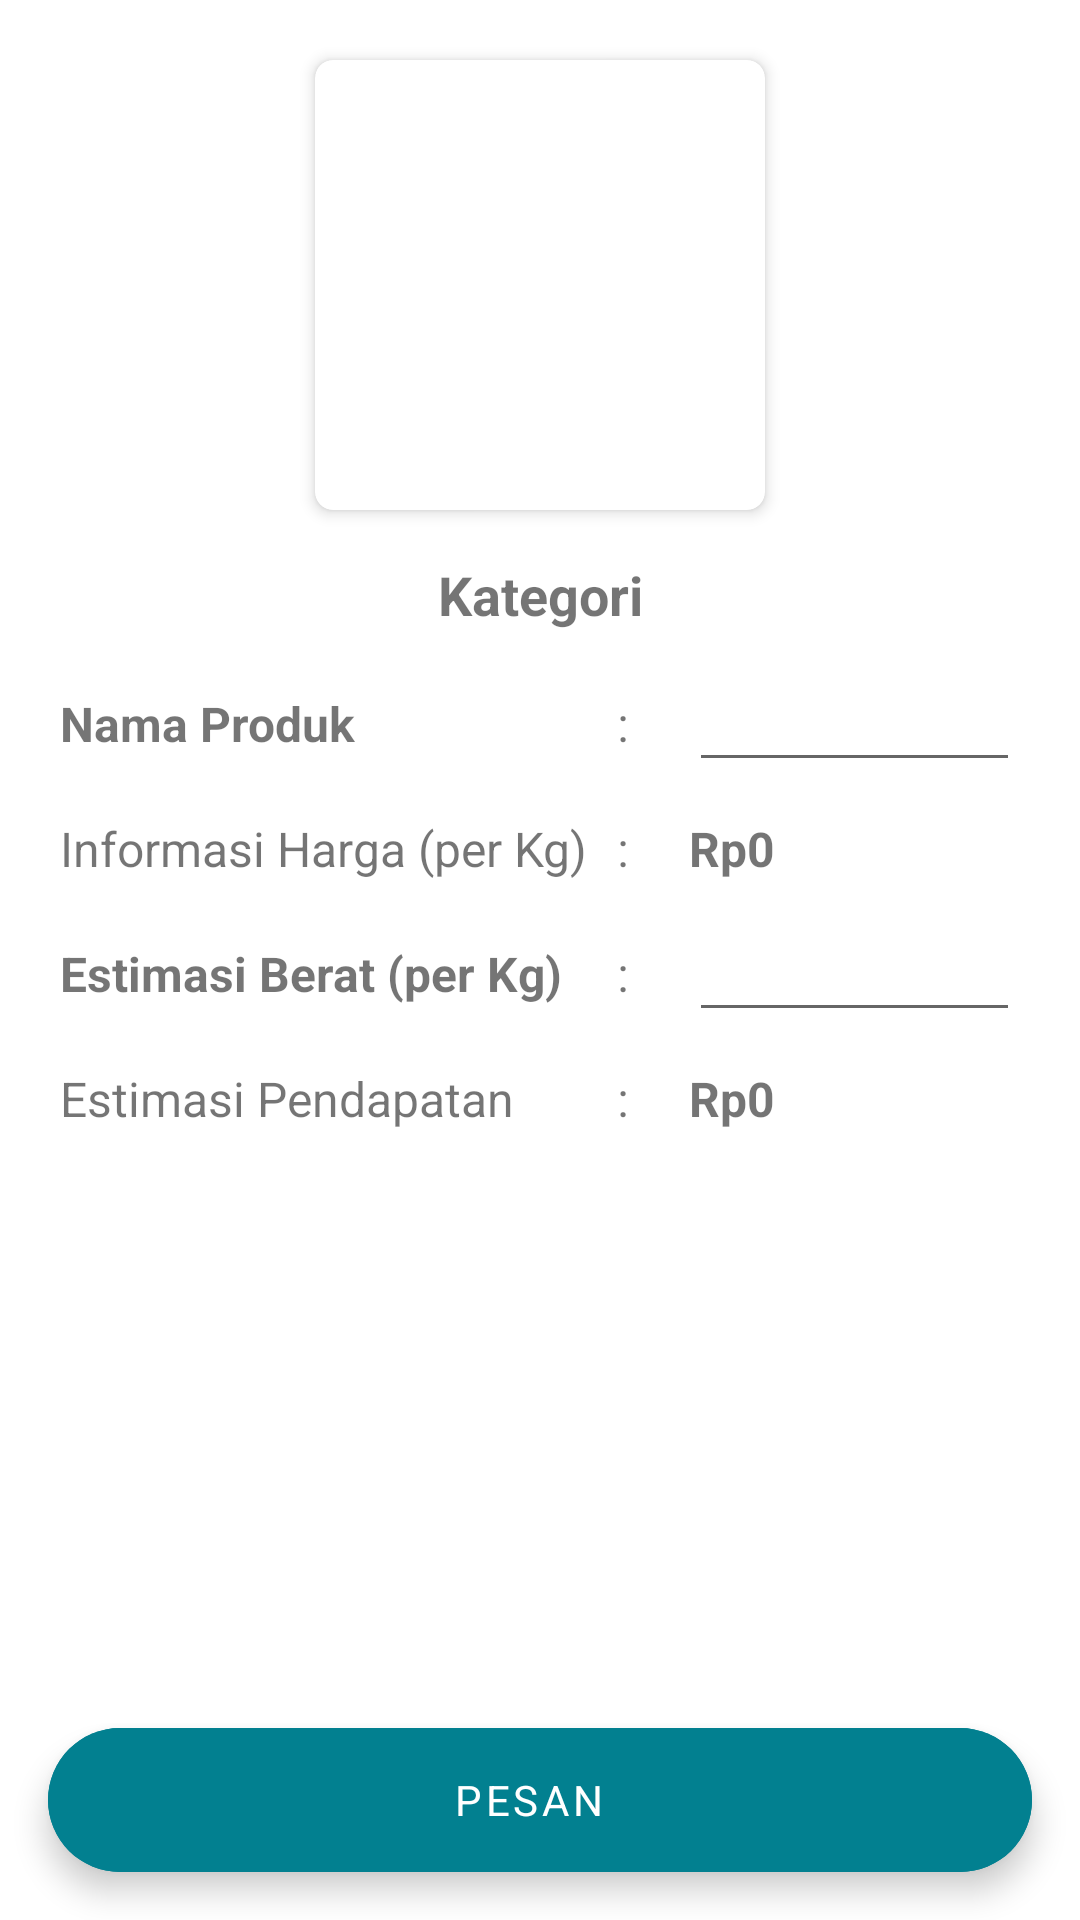

This screen was rendered from an Android layout file. Write that file and the resources it references.
<!-- AndroidManifest.xml: application theme Theme.JunkMan -->
<!-- res/layout/activity_sell_confirmation.xml -->
<?xml version="1.0" encoding="utf-8"?>
<androidx.constraintlayout.widget.ConstraintLayout xmlns:android="http://schemas.android.com/apk/res/android"
  xmlns:app="http://schemas.android.com/apk/res-auto"
  xmlns:tools="http://schemas.android.com/tools"
  android:layout_width="match_parent"
  android:layout_height="match_parent"
  tools:context=".ui.sell.confirmation.SellConfirmationActivity">

  <ProgressBar
    android:id="@+id/progress_bar_sell_confirm"
    android:layout_width="wrap_content"
    android:layout_height="wrap_content"
    android:visibility="gone"
    app:layout_constraintBottom_toBottomOf="parent"
    app:layout_constraintEnd_toEndOf="parent"
    app:layout_constraintStart_toStartOf="parent"
    app:layout_constraintTop_toTopOf="parent" />

  <androidx.cardview.widget.CardView
    android:id="@+id/cv_order"
    android:layout_width="wrap_content"
    android:layout_height="wrap_content"
    android:layout_marginTop="20dp"
    android:orientation="horizontal"
    app:cardCornerRadius="6dp"
    app:cardElevation="3dp"
    app:layout_constraintEnd_toEndOf="parent"
    app:layout_constraintStart_toStartOf="parent"
    app:layout_constraintTop_toTopOf="parent">

    <ImageView
      android:id="@+id/img_stuff_order"
      android:layout_width="150dp"
      android:layout_height="150dp"
      android:layout_gravity="center"
      android:contentDescription="@string/app_intro_image_content_description"
      android:scaleType="centerCrop" />
  </androidx.cardview.widget.CardView>

  <TextView
    android:id="@+id/category_stuff"
    android:layout_width="match_parent"
    android:layout_height="wrap_content"
    android:layout_marginTop="16dp"
    android:text="@string/categori"
    android:textAlignment="center"
    android:textSize="18sp"
    android:textStyle="bold"
    app:layout_constraintEnd_toEndOf="parent"
    app:layout_constraintStart_toStartOf="parent"
    app:layout_constraintTop_toBottomOf="@id/cv_order" />

  <TextView
    android:id="@+id/name_stuff"
    android:layout_width="wrap_content"
    android:layout_height="wrap_content"
    android:text="@string/name_product"
    android:textAlignment="textStart"
    android:textSize="16sp"
    android:textStyle="bold"
    android:layout_marginTop="20dp"
    android:layout_marginStart="20dp"
    app:layout_constraintStart_toStartOf="parent"
    app:layout_constraintTop_toBottomOf="@id/category_stuff"/>

  <TextView
    android:id="@+id/equal1"
    android:layout_width="wrap_content"
    android:layout_height="wrap_content"
    android:text="@string/equal"
    android:textAlignment="textStart"
    android:textSize="16sp"
    android:layout_marginStart="10dp"
    app:layout_constraintStart_toEndOf="@id/price_stuff_info"
    app:layout_constraintTop_toTopOf="@id/name_stuff"/>

  <EditText
    android:id="@+id/txt_name_stuff"
    android:layout_width="0dp"
    android:layout_height="wrap_content"
    android:autofillHints="Nama"
    android:labelFor="@id/txt_name_stuff"
    android:textAlignment="textStart"
    android:textSize="16sp"
    android:layout_marginEnd="20dp"
    android:layout_marginStart="20dp"
    app:layout_constraintEnd_toEndOf="parent"
    app:layout_constraintStart_toEndOf="@id/equal1"
    app:layout_constraintTop_toTopOf="@id/name_stuff"
    app:layout_constraintBottom_toBottomOf="@id/name_stuff"
    android:inputType="text" />

  <TextView
    android:id="@+id/price_stuff_info"
    android:layout_width="wrap_content"
    android:layout_height="wrap_content"
    android:text="@string/price_stuff_info"
    android:textAlignment="textStart"
    android:textSize="16sp"
    android:layout_marginTop="20dp"
    android:layout_marginStart="20dp"
    app:layout_constraintStart_toStartOf="parent"
    app:layout_constraintTop_toBottomOf="@id/name_stuff"/>

  <TextView
    android:id="@+id/equal2"
    android:layout_width="wrap_content"
    android:layout_height="wrap_content"
    android:text="@string/equal"
    android:textAlignment="textStart"
    android:textSize="16sp"
    android:layout_marginStart="10dp"
    app:layout_constraintStart_toEndOf="@id/price_stuff_info"
    app:layout_constraintTop_toTopOf="@id/price_stuff_info"/>

  <TextView
    android:id="@+id/txt_price_info"
    android:layout_width="wrap_content"
    android:layout_height="wrap_content"
    android:text="@string/initial_price"
    android:textAlignment="textEnd"
    android:textSize="16sp"
    android:textStyle="bold"
    android:layout_marginStart="20dp"
    app:layout_constraintStart_toEndOf="@id/equal2"
    app:layout_constraintTop_toTopOf="@id/price_stuff_info"
    app:layout_constraintBottom_toBottomOf="@id/price_stuff_info"/>

  <TextView
    android:id="@+id/weight_predict"
    android:layout_width="wrap_content"
    android:layout_height="wrap_content"
    android:text="@string/weight_predict"
    android:textAlignment="textStart"
    android:textSize="16sp"
    android:textStyle="bold"
    android:layout_marginTop="20dp"
    android:layout_marginStart="20dp"
    app:layout_constraintStart_toStartOf="parent"
    app:layout_constraintTop_toBottomOf="@id/price_stuff_info"/>

  <TextView
    android:id="@+id/equal3"
    android:layout_width="wrap_content"
    android:layout_height="wrap_content"
    android:text="@string/equal"
    android:textAlignment="textStart"
    android:textSize="16sp"
    android:layout_marginStart="10dp"
    app:layout_constraintStart_toEndOf="@id/price_stuff_info"
    app:layout_constraintTop_toTopOf="@id/weight_predict"/>

  <EditText
    android:id="@+id/txt_weight_stuff_predict"
    android:layout_width="0dp"
    android:layout_height="wrap_content"
    android:autofillHints="Berapa Kg?"
    android:inputType="number"
    android:labelFor="@id/txt_weight_stuff_predict"
    android:textAlignment="textStart"
    android:textSize="16sp"
    android:layout_marginStart="20dp"
    android:layout_marginEnd="20dp"
    app:layout_constraintEnd_toEndOf="parent"
    app:layout_constraintStart_toEndOf="@id/equal3"
    app:layout_constraintTop_toTopOf="@id/weight_predict"
    app:layout_constraintBottom_toBottomOf="@id/weight_predict"/>

  <TextView
    android:id="@+id/est_price"
    android:layout_width="wrap_content"
    android:layout_height="wrap_content"
    android:text="@string/est_price"
    android:textAlignment="textStart"
    android:textSize="16sp"
    android:layout_marginTop="20dp"
    android:layout_marginStart="20dp"
    app:layout_constraintStart_toStartOf="parent"
    app:layout_constraintTop_toBottomOf="@id/weight_predict"/>

  <TextView
    android:id="@+id/equal4"
    android:layout_width="wrap_content"
    android:layout_height="wrap_content"
    android:text="@string/equal"
    android:textAlignment="textStart"
    android:textSize="16sp"
    android:layout_marginStart="10dp"
    app:layout_constraintStart_toEndOf="@id/price_stuff_info"
    app:layout_constraintTop_toTopOf="@id/est_price"/>

  <TextView
    android:id="@+id/txt_est_price"
    android:layout_width="wrap_content"
    android:layout_height="wrap_content"
    android:text="@string/initial_price"
    android:textAlignment="textEnd"
    android:textSize="16sp"
    android:textStyle="bold"
    android:layout_marginStart="20dp"
    app:layout_constraintStart_toEndOf="@id/equal4"
    app:layout_constraintTop_toTopOf="@id/est_price"
    app:layout_constraintBottom_toBottomOf="@id/est_price"/>

  <com.google.android.material.floatingactionbutton.ExtendedFloatingActionButton
    android:id="@+id/btn_order_junkman"
    android:layout_width="match_parent"
    android:layout_height="wrap_content"
    android:layout_centerHorizontal="true"
    android:layout_margin="@dimen/default_space"
    android:backgroundTint="@color/green_500"
    android:gravity="center"
    android:text="@string/order"
    android:textAllCaps="false"
    android:textColor="@color/white"
    app:layout_constraintBottom_toBottomOf="parent"
    app:layout_constraintEnd_toEndOf="parent"
    app:layout_constraintStart_toStartOf="parent" />

</androidx.constraintlayout.widget.ConstraintLayout>
<!-- resources referenced by this layout -->
<resources>
  <color name="green_500">#028090</color>
  <color name="white">#FFFFFFFF</color>
  <dimen name="default_space">16dp</dimen>
  <string name="app_intro_image_content_description">Icon</string>
  <string name="categori">Kategori</string>
  <string name="equal">:</string>
  <string name="est_price">Estimasi Pendapatan</string>
  <string name="initial_price">Rp0</string>
  <string name="name_product">Nama Produk</string>
  <string name="order">PESAN</string>
  <string name="price_stuff_info">Informasi Harga (per Kg)</string>
  <string name="weight_predict">Estimasi Berat (per Kg)</string>
  <style name="Theme.JunkMan" parent="Theme.MaterialComponents.DayNight.DarkActionBar">
      
      <item name="colorPrimary">@color/green_500</item>
      <item name="colorPrimaryVariant">@color/green_700</item>
      <item name="colorOnPrimary">@color/white</item>
      
      <item name="colorSecondary">@color/yellow_200</item>
      <item name="colorSecondaryVariant">@color/yellow_500</item>
      <item name="colorOnSecondary">@color/black</item>
      
      <item name="android:statusBarColor" tools:targetApi="l">?attr/colorPrimaryVariant</item>
      
      <item name="fontFamily">@font/cabin_semi_bold</item>
    </style>
  <color name="green_700">#05668D</color>
  <color name="yellow_200">#F0F3BD</color>
  <color name="yellow_500">#E9D985</color>
  <color name="black">#FF000000</color>
</resources>
